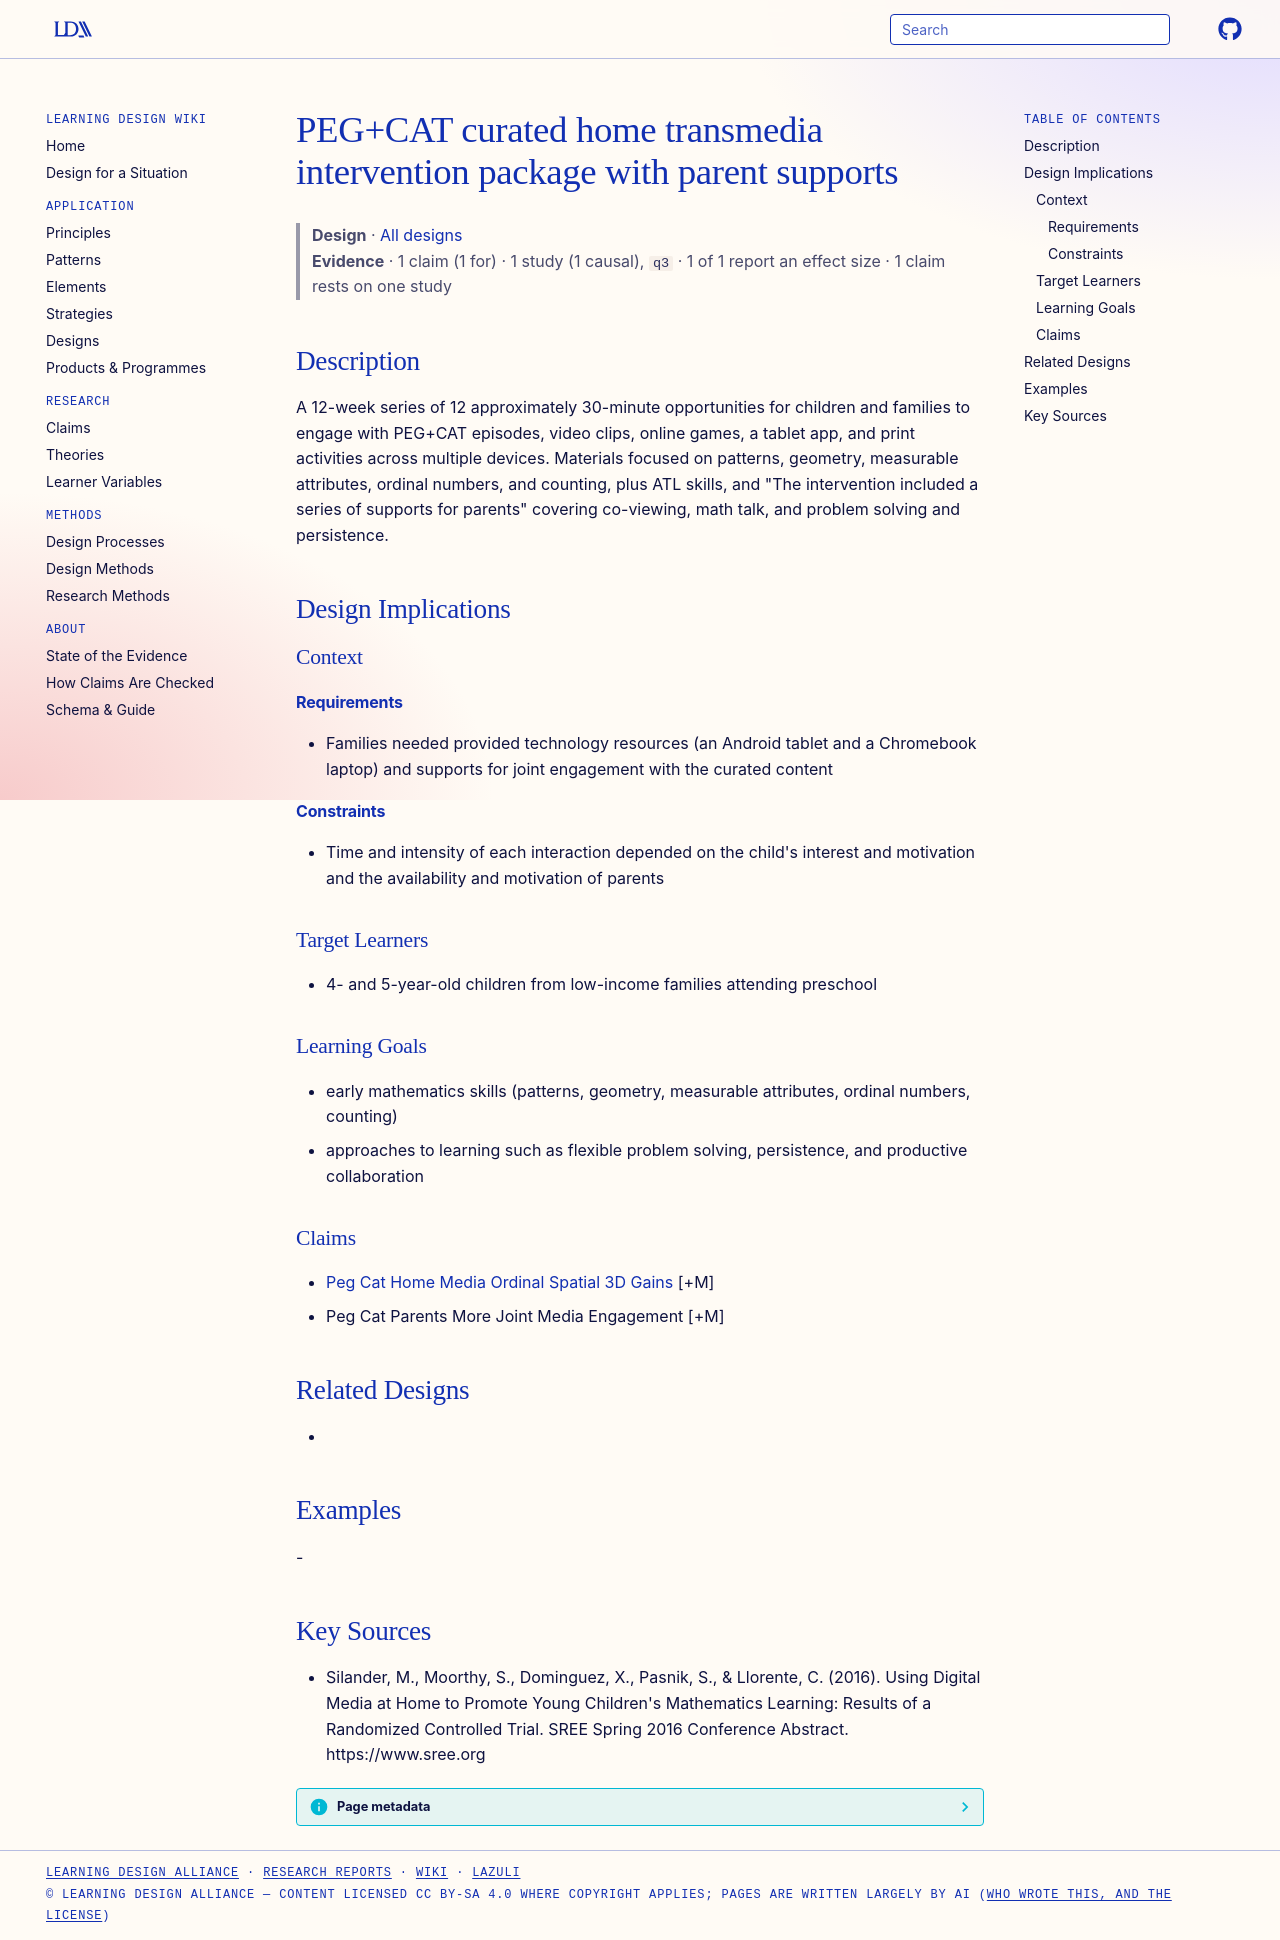

repository: Learning-Design-Alliance/learning-wiki · page: designs/peg-cat-home-transmedia-intervention-package/index.html · generator: mkdocs

---
type: design
id: peg-cat-home-transmedia-intervention-package
title: PEG+CAT curated home transmedia intervention package with parent supports
description: A 12-week series of 12 approximately 30-minute opportunities for children and families to engage with PEG+CAT episodes, video clips, online games, a tablet app, and print activities across multiple devices.
status: review
generated:
  by: "process:settle-candidates"
  at: 2026-11-02
sources:
  - id: silander-2016
    resource: "https://www.sree.org"
    title: "Silander, M., Moorthy, S., Dominguez, X., Pasnik, S., & Llorente, C. (2016). Using Digital Media at Home to Promote Young Children's Mathematics Learning: Results of a Randomized Controlled Trial. SREE Spring 2016 Conference Abstract. https://www.sree.org"
    author: "Silander, M., Moorthy, S., Dominguez, X., Pasnik, S., & Llorente, C"
---

# PEG+CAT curated home transmedia intervention package with parent supports

> **Design** · [All designs](index.md)
> **Evidence** · 1 claim (1 for) · 1 study (1 causal), `q3` · 1 of 1 report an effect size · 1 claim rests on one study

## Description
A 12-week series of 12 approximately 30-minute opportunities for children and families to engage with PEG+CAT episodes, video clips, online games, a tablet app, and print activities across multiple devices. Materials focused on patterns, geometry, measurable attributes, ordinal numbers, and counting, plus ATL skills, and "The intervention included a series of supports for parents" covering co-viewing, math talk, and problem solving and persistence.

## Design Implications

### Context
#### Requirements
- Families needed provided technology resources (an Android tablet and a Chromebook laptop) and supports for joint engagement with the curated content
#### Constraints
- Time and intensity of each interaction depended on the child's interest and motivation and the availability and motivation of parents

### Target Learners
- 4- and 5-year-old children from low-income families attending preschool

### Learning Goals
- early mathematics skills (patterns, geometry, measurable attributes, ordinal numbers, counting)
- approaches to learning such as flexible problem solving, persistence, and productive collaboration

### Claims
- [Peg Cat Home Media Ordinal Spatial 3D Gains](../claims/peg-cat-home-media-ordinal-spatial-3d-gains.md) [+M]
- Peg Cat Parents More Joint Media Engagement [+M]

## Related Designs
- 

## Examples
-

## Key Sources
- Silander, M., Moorthy, S., Dominguez, X., Pasnik, S., & Llorente, C. (2016). Using Digital Media at Home to Promote Young Children's Mathematics Learning: Results of a Randomized Controlled Trial. SREE Spring 2016 Conference Abstract. https://www.sree.org
